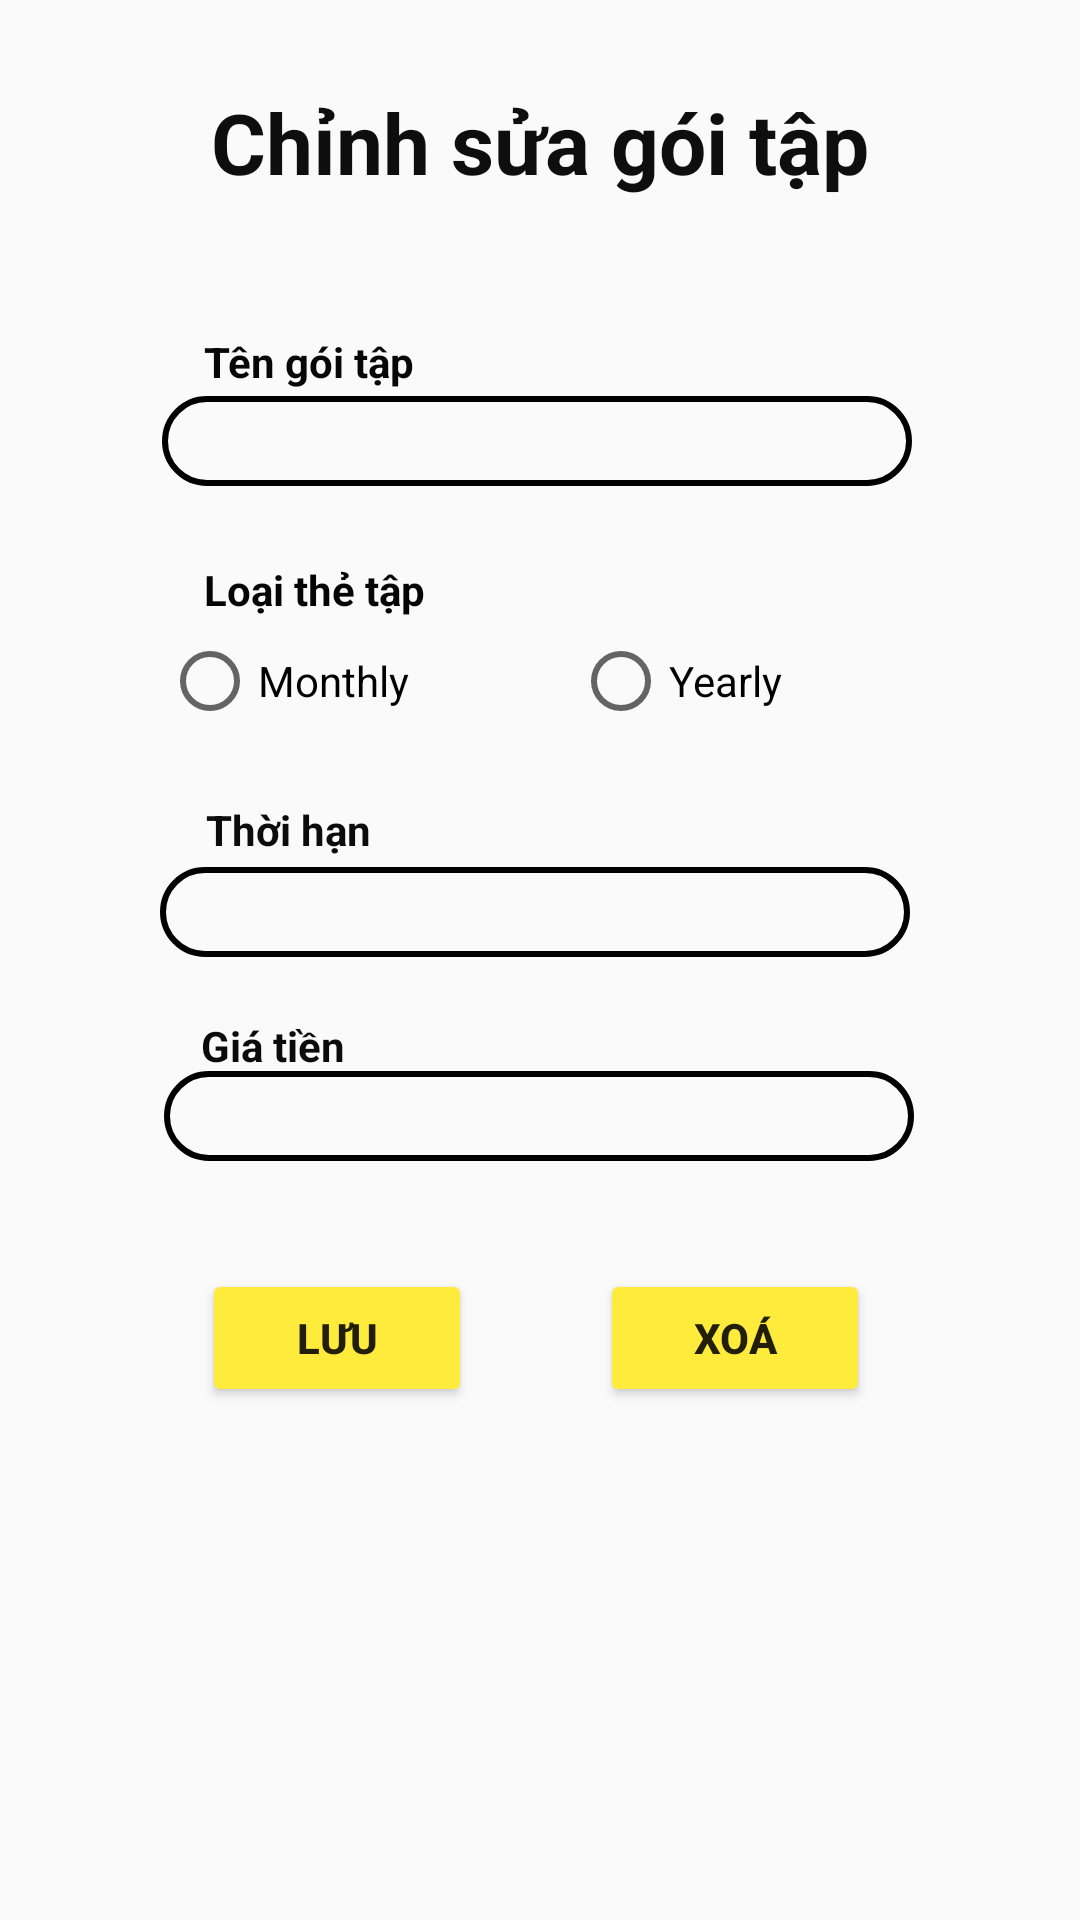

Here is an Android app screen rendered from its layout file. Give the layout XML and the strings, colors and styles it references.
<!-- AndroidManifest.xml: application theme Theme.AppCompat.DayNight.NoActionBar -->
<!-- res/layout/activity_package_admin_detail.xml -->
<?xml version="1.0" encoding="utf-8"?>
<LinearLayout xmlns:android="http://schemas.android.com/apk/res/android"
    xmlns:app="http://schemas.android.com/apk/res-auto"
    xmlns:tools="http://schemas.android.com/tools"
    android:id="@+id/main"
    android:layout_width="match_parent"
    android:layout_height="match_parent"
    android:orientation="vertical"
    tools:context=".Package.PackageDetail">

    <TextView
        android:id="@+id/textView"
        android:layout_width="match_parent"
        android:layout_height="95dp"
        android:gravity="center"
        android:text="Chỉnh sửa gói tập"
        android:textColor="#0F0E0E"
        android:textSize="28sp"
        android:textStyle="bold" />

    <androidx.constraintlayout.widget.ConstraintLayout
        android:layout_width="match_parent"
        android:layout_height="match_parent">

        <Button
            android:id="@+id/btnupdatepk1"
            android:layout_width="90dp"
            android:layout_height="46dp"
            android:layout_marginTop="328dp"
            android:backgroundTint="#FFEB3B"
            android:text="Lưu"
            android:textStyle="bold"
            app:layout_constraintEnd_toEndOf="parent"
            app:layout_constraintHorizontal_bias="0.249"
            app:layout_constraintStart_toStartOf="parent"
            app:layout_constraintTop_toTopOf="parent" />

        <TextView
            android:id="@+id/textView27"
            android:layout_width="wrap_content"
            android:layout_height="wrap_content"
            android:layout_marginTop="16dp"
            android:text="Tên gói tập"
            android:textColor="#070707"
            android:textStyle="bold"
            app:layout_constraintEnd_toEndOf="parent"
            app:layout_constraintHorizontal_bias="0.235"
            app:layout_constraintStart_toStartOf="parent"
            app:layout_constraintTop_toTopOf="parent" />

        <EditText
            android:id="@+id/edtpkname1"
            android:layout_width="wrap_content"
            android:layout_height="30dp"
            android:layout_marginTop="37dp"
            android:background="@drawable/customedtext"
            android:ems="10"
            android:inputType="text"
            android:paddingLeft="5dp"
            app:layout_constraintEnd_toEndOf="parent"
            app:layout_constraintHorizontal_bias="0.49"
            app:layout_constraintStart_toStartOf="parent"
            app:layout_constraintTop_toTopOf="parent" />

        <TextView
            android:id="@+id/textView28"
            android:layout_width="wrap_content"
            android:layout_height="wrap_content"
            android:layout_marginTop="92dp"
            android:text="Loại thẻ tập"
            android:textColor="#050505"
            android:textStyle="bold"
            app:layout_constraintEnd_toEndOf="parent"
            app:layout_constraintHorizontal_bias="0.238"
            app:layout_constraintStart_toStartOf="parent"
            app:layout_constraintTop_toTopOf="parent" />

        <TextView
            android:id="@+id/textView29"
            android:layout_width="wrap_content"
            android:layout_height="wrap_content"
            android:layout_marginTop="172dp"
            android:text="Thời hạn"
            android:textColor="#0D0C0C"
            android:textStyle="bold"
            app:layout_constraintEnd_toEndOf="parent"
            app:layout_constraintHorizontal_bias="0.225"
            app:layout_constraintStart_toStartOf="parent"
            app:layout_constraintTop_toTopOf="parent" />

        <EditText
            android:id="@+id/edtpkduration1"
            android:layout_width="wrap_content"
            android:layout_height="30dp"
            android:layout_marginTop="194dp"
            android:background="@drawable/customedtext"
            android:ems="10"
            android:inputType="text"
            android:paddingLeft="5dp"
            app:layout_constraintEnd_toEndOf="parent"
            app:layout_constraintHorizontal_bias="0.484"
            app:layout_constraintStart_toStartOf="parent"
            app:layout_constraintTop_toTopOf="parent" />

        <TextView
            android:id="@+id/textView31"
            android:layout_width="wrap_content"
            android:layout_height="wrap_content"
            android:layout_marginTop="244dp"
            android:text="Giá tiền"
            android:textColor="#0B0B0B"
            android:textStyle="bold"
            app:layout_constraintEnd_toEndOf="parent"
            app:layout_constraintHorizontal_bias="0.215"
            app:layout_constraintStart_toStartOf="parent"
            app:layout_constraintTop_toTopOf="parent" />

        <EditText
            android:id="@+id/edtpkprice1"
            android:layout_width="wrap_content"
            android:layout_height="30dp"
            android:layout_marginTop="262dp"
            android:background="@drawable/customedtext"
            android:ems="10"
            android:inputType="text"
            android:paddingLeft="5dp"
            app:layout_constraintEnd_toEndOf="parent"
            app:layout_constraintHorizontal_bias="0.496"
            app:layout_constraintStart_toStartOf="parent"
            app:layout_constraintTop_toTopOf="parent" />

        <Button
            android:id="@+id/btndeletepk1"
            android:layout_width="90dp"
            android:layout_height="46dp"
            android:layout_gravity="center"
            android:layout_marginTop="328dp"
            android:backgroundTint="#FFEB3B"
            android:text="Xoá"
            android:textStyle="bold"
            app:layout_constraintEnd_toEndOf="parent"
            app:layout_constraintHorizontal_bias="0.741"
            app:layout_constraintStart_toStartOf="parent"
            app:layout_constraintTop_toTopOf="parent" />

        <RadioGroup
            android:id="@+id/radioGroup1"
            android:layout_width="250dp"
            android:layout_height="33dp"
            android:layout_marginTop="116dp"
            android:orientation="horizontal"
            app:layout_constraintEnd_toEndOf="parent"
            app:layout_constraintHorizontal_bias="0.49"
            app:layout_constraintStart_toStartOf="parent"
            app:layout_constraintTop_toTopOf="parent">

            <RadioButton
                android:id="@+id/radioMonthly1"
                android:layout_width="137dp"
                android:layout_height="wrap_content"
                android:text="Monthly" />

            <RadioButton
                android:id="@+id/radioYearly1"
                android:layout_width="wrap_content"
                android:layout_height="wrap_content"
                android:layout_weight="1"
                android:text="Yearly" />
        </RadioGroup>
    </androidx.constraintlayout.widget.ConstraintLayout>

</LinearLayout>
<!-- resources referenced by this layout -->
<resources>
  <!-- drawable customedtext (drawable) -->
  <?xml version="1.0" encoding="utf-8"?>
  <shape android:shape="rectangle"
      xmlns:android="http://schemas.android.com/apk/res/android" >
      <size android:width="250dp"
          android:height="50dp"/>
      <corners android:radius="30dp"/>
      <stroke android:color="@color/black"
          android:width="2dp"/>
  
  
  
  </shape>
  <!-- not gathered from this repository: default colours our renderer supplied (Android Studio template values) -->
  <color name="black">#FF000000</color>
</resources>
